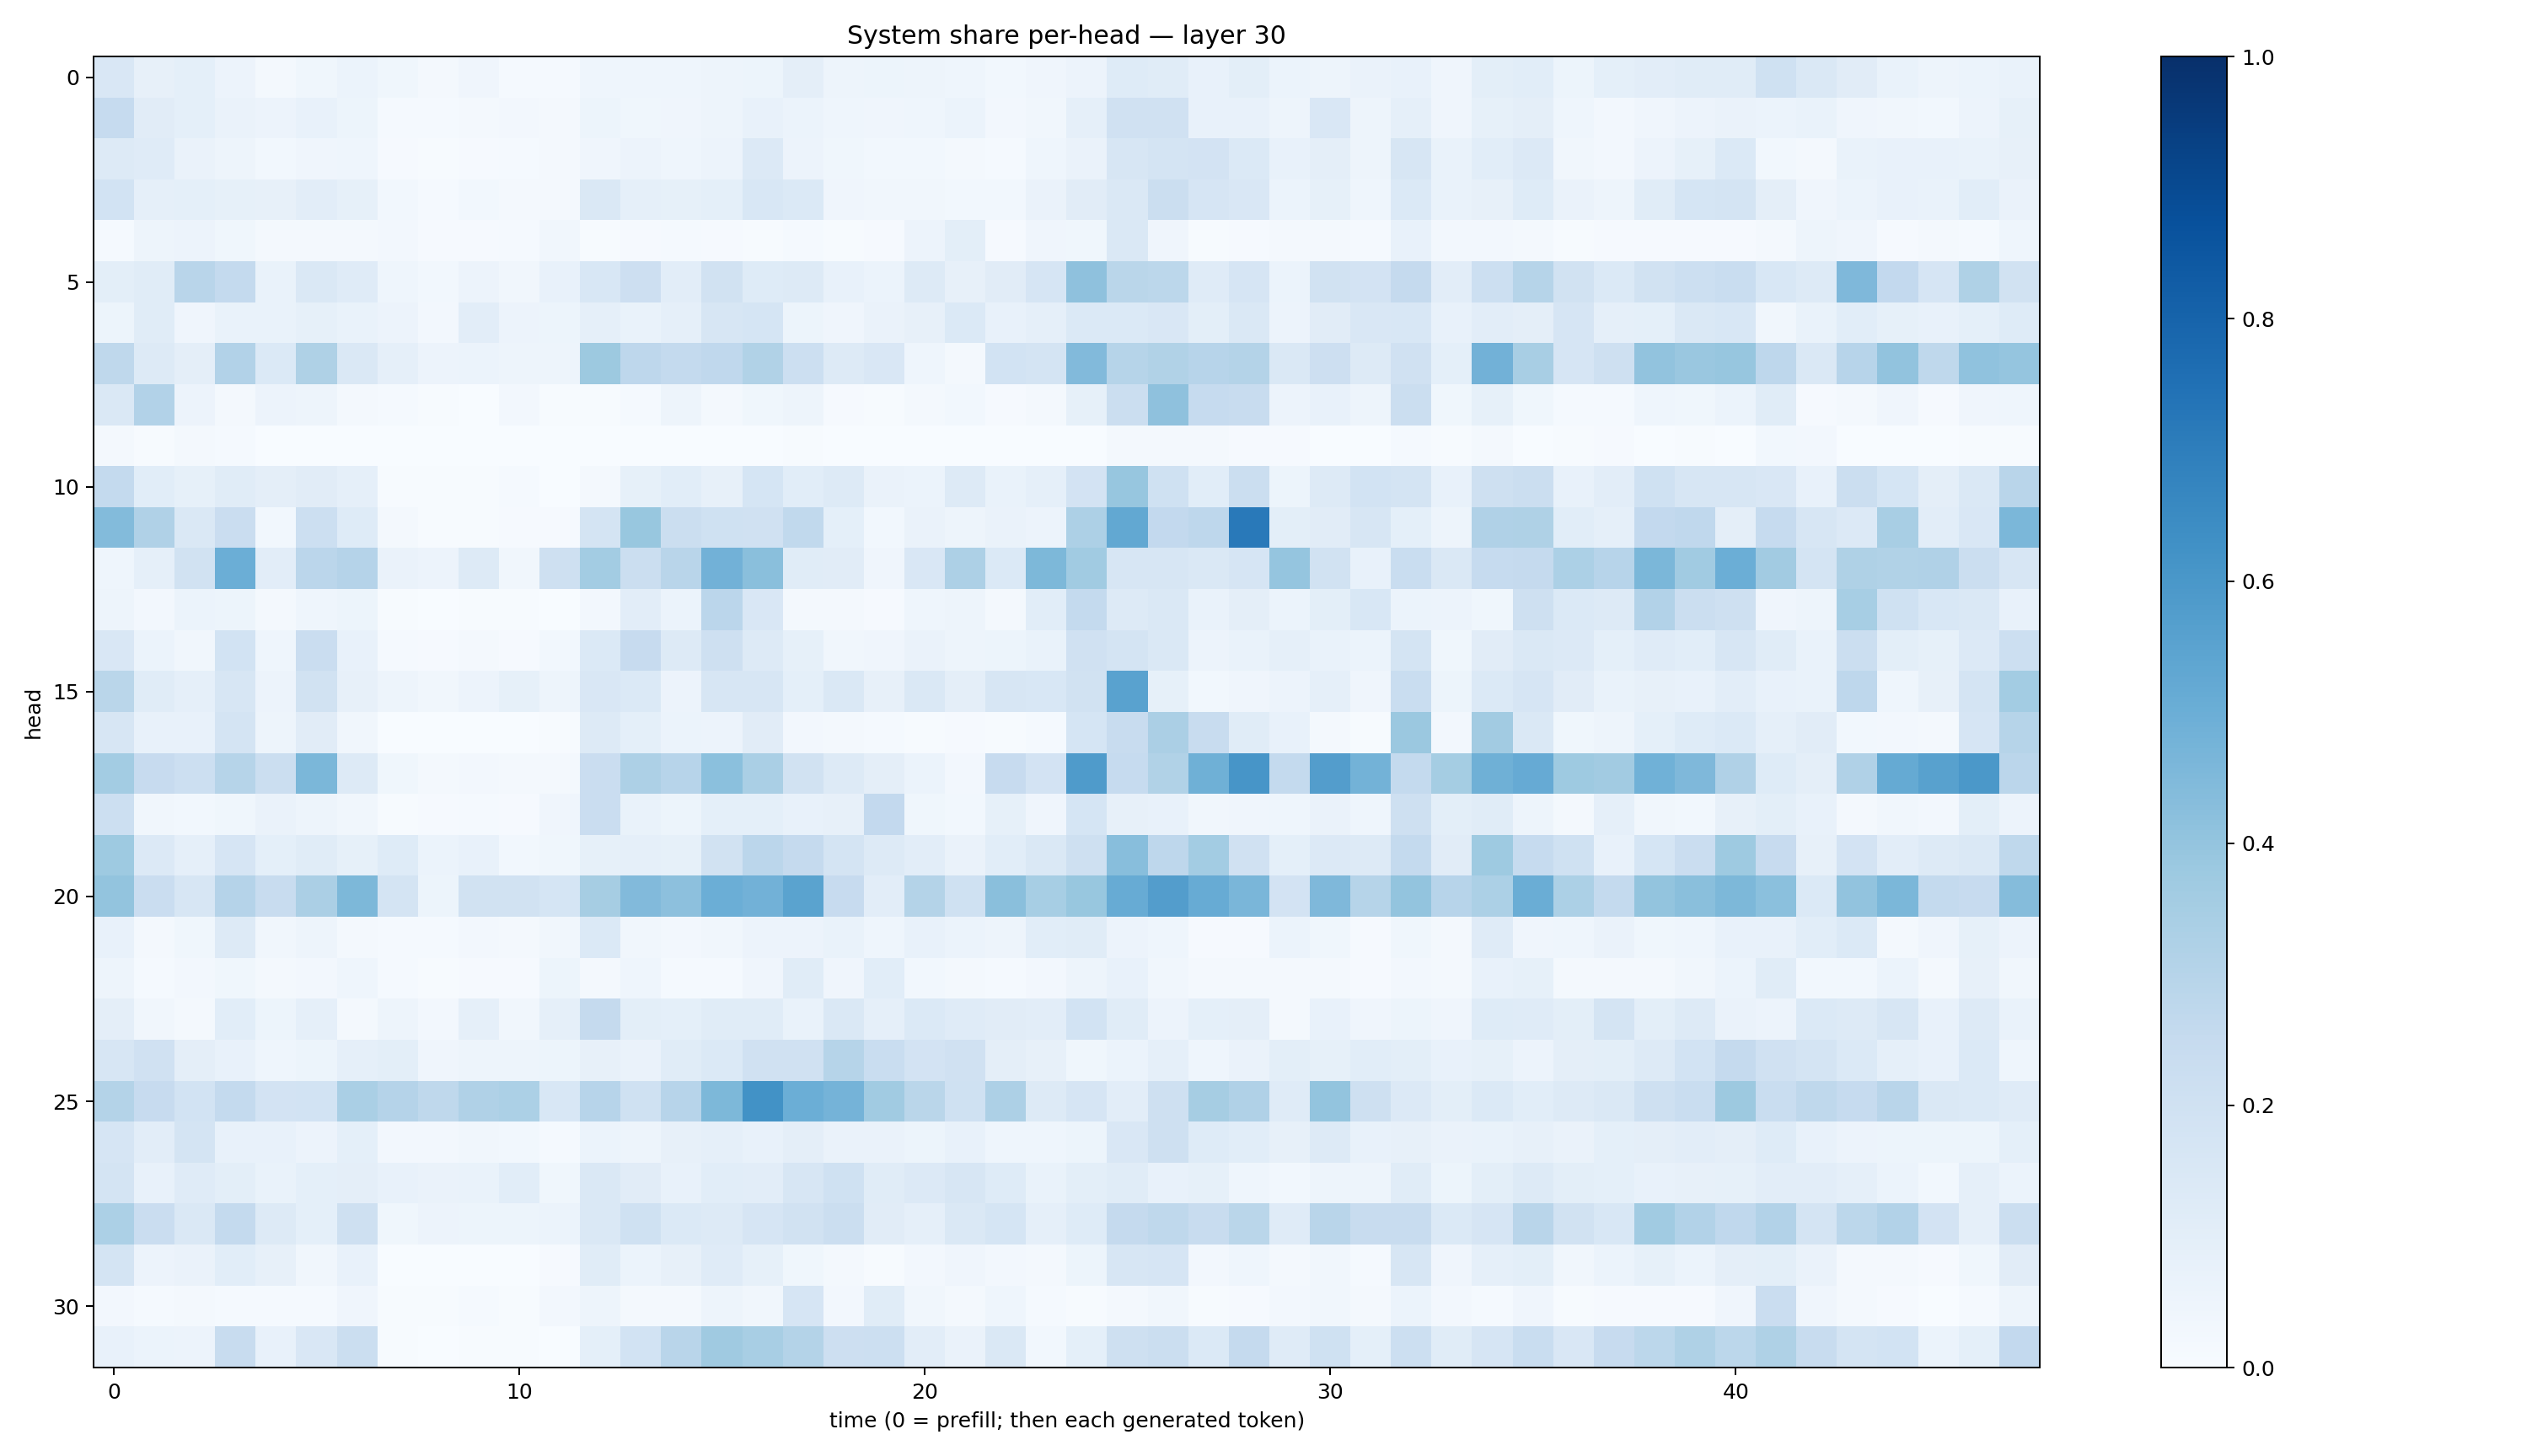

The data file committed next to this chart (first rows):
0.14946456, 0.08184772, 0.090877615, 0.05696121, 0.019727033, 0.035843108, 0.060200177, 0.03872917, 0.02044341, 0.040783126, 0.01360109, 0.015025803, 0.04406474, 0.04596116, 0.044597536, 0.047668047, 0.052079454, 0.096248396, 0.05047885, 0.05140605, 0.050775133, 0.046506327, 0.027864182, 0.04291297
0.249, 0.1125, 0.09158, 0.06338, 0.05491, 0.07151, 0.05283, 0.01421, 0.0127, 0.01693, 0.02417, 0.01931, 0.054, 0.03709, 0.04019, 0.04719, 0.07599, 0.06167, 0.04674, 0.03957, 0.04623, 0.06248, 0.02716, 0.03222
0.128, 0.1205, 0.06482, 0.04857, 0.02952, 0.04151, 0.04417, 0.008022, 0.006829, 0.01164, 0.01174, 0.01829, 0.03943, 0.05563, 0.04513, 0.05835, 0.1357, 0.05733, 0.03679, 0.03029, 0.02763, 0.02133, 0.01189, 0.04533
0.1873, 0.08848, 0.08989, 0.08364, 0.07985, 0.1035, 0.08431, 0.02958, 0.0129, 0.02788, 0.02024, 0.0186, 0.1424, 0.08767, 0.08231, 0.09195, 0.1548, 0.1398, 0.03936, 0.032, 0.03411, 0.03094, 0.03111, 0.06342
0.01241, 0.048, 0.05777, 0.03569, 0.01779, 0.02047, 0.01795, 0.02698, 0.01133, 0.008816, 0.01552, 0.03182, 0.005579, 0.009633, 0.0136, 0.008156, 0.007074, 0.01234, 0.007605, 0.01128, 0.05731, 0.1003, 0.00983, 0.04043
0.1004, 0.1172, 0.2917, 0.2553, 0.06679, 0.1444, 0.1206, 0.04477, 0.02781, 0.05562, 0.03352, 0.07044, 0.1532, 0.2141, 0.103, 0.1905, 0.1223, 0.1261, 0.07601, 0.05899, 0.1312, 0.08121, 0.111, 0.1646
0.05156, 0.114, 0.0419, 0.06981, 0.06773, 0.08237, 0.06996, 0.05618, 0.02345, 0.102, 0.05837, 0.05404, 0.08729, 0.06736, 0.08882, 0.1617, 0.17, 0.0537, 0.04017, 0.06294, 0.08198, 0.1398, 0.07301, 0.08807
0.2706, 0.1284, 0.09379, 0.3113, 0.1389, 0.3206, 0.1407, 0.08902, 0.05545, 0.06088, 0.04844, 0.04746, 0.3766, 0.2766, 0.2573, 0.2684, 0.3149, 0.2181, 0.1297, 0.1489, 0.04417, 0.01567, 0.1871, 0.1753
0.1433, 0.311, 0.05815, 0.01694, 0.05552, 0.0476, 0.01597, 0.01298, 0.006589, 0.003526, 0.02537, 0.006964, 0.006541, 0.01381, 0.04856, 0.02336, 0.03859, 0.0476, 0.01046, 0.007247, 0.02012, 0.03124, 0.008651, 0.01832
0.02192, 0.007012, 0.01982, 0.01546, 0.001987, 0.002416, 0.00126, 0.001257, 0.0004515, 4.0661045e-05, 0.0002771, 0.0001424, 0.001381, 0.00162, 0.003475, 0.0021, 0.0006854, 0.004101, 0.001056, 0.0002582, 0.0003228, 0.001072, 0.0007684, 0.0001798
0.254, 0.1072, 0.08509, 0.1156, 0.0948, 0.113, 0.08672, 0.006991, 0.004449, 0.006937, 0.01342, 0.002833, 0.0186, 0.08523, 0.1089, 0.07995, 0.169, 0.1074, 0.1323, 0.0629, 0.0602, 0.1286, 0.07003, 0.08912
0.4412, 0.3187, 0.1458, 0.228, 0.02889, 0.2153, 0.1243, 0.0176, 0.007777, 0.007803, 0.0113, 0.008784, 0.1741, 0.3877, 0.2242, 0.2007, 0.1979, 0.2638, 0.09296, 0.02741, 0.06542, 0.0483, 0.06407, 0.05609
0.04461, 0.0893, 0.1913, 0.4996, 0.1026, 0.2814, 0.3038, 0.06299, 0.05709, 0.1326, 0.03167, 0.2043, 0.359, 0.2241, 0.2898, 0.4842, 0.4244, 0.1148, 0.1116, 0.04151, 0.1505, 0.3254, 0.1399, 0.4551
0.04763, 0.02469, 0.05899, 0.05084, 0.0214, 0.04576, 0.05414, 0.004068, 0.003589, 0.004272, 0.004343, 0.003724, 0.02377, 0.102, 0.05931, 0.2824, 0.1506, 0.01968, 0.02295, 0.01171, 0.04604, 0.05008, 0.02134, 0.1077
0.1513, 0.06046, 0.03154, 0.1846, 0.04401, 0.2279, 0.07507, 0.01528, 0.008005, 0.01593, 0.009879, 0.03046, 0.1386, 0.2447, 0.1267, 0.2047, 0.1256, 0.08565, 0.03216, 0.03988, 0.06527, 0.04983, 0.05297, 0.06715
0.288, 0.1145, 0.08747, 0.1603, 0.05543, 0.195, 0.0783, 0.0488, 0.03415, 0.05496, 0.08261, 0.04919, 0.1517, 0.139, 0.05707, 0.1623, 0.1582, 0.09038, 0.1417, 0.08023, 0.1476, 0.09456, 0.1574, 0.1551
0.1572, 0.07494, 0.07598, 0.1737, 0.0488, 0.1119, 0.03223, 0.001745, 0.000819, 0.002379, 0.0008504, 0.006397, 0.1273, 0.0915, 0.06116, 0.05686, 0.1132, 0.02368, 0.02178, 0.01213, 0.006476, 0.009864, 0.005732, 0.01498
0.3567, 0.2433, 0.2151, 0.2974, 0.2212, 0.4608, 0.1268, 0.03688, 0.02004, 0.02371, 0.02285, 0.01778, 0.2294, 0.3276, 0.294, 0.4193, 0.3386, 0.1878, 0.1302, 0.0954, 0.06162, 0.02385, 0.244, 0.1816
0.2149, 0.03479, 0.02966, 0.0386, 0.06537, 0.0483, 0.03226, 0.005259, 0.008623, 0.01446, 0.008207, 0.04076, 0.2273, 0.06804, 0.05383, 0.09251, 0.09193, 0.07705, 0.07917, 0.26, 0.03603, 0.02906, 0.08263, 0.04194
0.3732, 0.1362, 0.0896, 0.1658, 0.09126, 0.116, 0.08583, 0.1215, 0.06099, 0.07566, 0.03077, 0.03697, 0.08509, 0.0868, 0.08318, 0.1911, 0.283, 0.2525, 0.1788, 0.1268, 0.1038, 0.06357, 0.1082, 0.1456
0.4002, 0.2276, 0.1606, 0.3034, 0.2357, 0.3341, 0.4538, 0.1752, 0.05413, 0.1924, 0.1943, 0.1703, 0.3507, 0.442, 0.4147, 0.4984, 0.4825, 0.5486, 0.2448, 0.1025, 0.3068, 0.2018, 0.4244, 0.3468
0.07336, 0.01652, 0.03736, 0.1301, 0.03508, 0.05056, 0.0159, 0.01365, 0.01332, 0.02658, 0.02129, 0.03202, 0.1374, 0.033, 0.02456, 0.03242, 0.05513, 0.05684, 0.06937, 0.04474, 0.07767, 0.06091, 0.05047, 0.1084
0.04818, 0.01319, 0.02539, 0.03866, 0.02059, 0.02628, 0.04574, 0.01196, 0.005526, 0.007915, 0.01129, 0.05365, 0.02293, 0.04516, 0.01454, 0.01423, 0.04052, 0.1155, 0.04025, 0.1081, 0.02774, 0.01978, 0.01538, 0.02422
0.09714, 0.03316, 0.01988, 0.1057, 0.05356, 0.08623, 0.02134, 0.0483, 0.02542, 0.08868, 0.03405, 0.08641, 0.2509, 0.1001, 0.09101, 0.1151, 0.1171, 0.06721, 0.1484, 0.0869, 0.137, 0.1206, 0.1119, 0.1024
0.1574, 0.1955, 0.09515, 0.07208, 0.04666, 0.05304, 0.08601, 0.09952, 0.04261, 0.05029, 0.04692, 0.05265, 0.08186, 0.06386, 0.116, 0.1374, 0.1956, 0.1954, 0.2972, 0.2317, 0.1834, 0.1967, 0.09746, 0.07875
0.3058, 0.2422, 0.1868, 0.2546, 0.181, 0.1867, 0.3385, 0.3016, 0.2698, 0.3179, 0.329, 0.1539, 0.2951, 0.2029, 0.2932, 0.4535, 0.6249, 0.4963, 0.4727, 0.3644, 0.2875, 0.2011, 0.3279, 0.1263
0.1671, 0.1019, 0.1726, 0.07792, 0.071, 0.05819, 0.09011, 0.02392, 0.02392, 0.03281, 0.03002, 0.01415, 0.05948, 0.04714, 0.07887, 0.08888, 0.07396, 0.09462, 0.06518, 0.06379, 0.05109, 0.07648, 0.0466, 0.04434
0.1741, 0.07675, 0.1209, 0.09943, 0.0675, 0.09331, 0.09617, 0.0767, 0.06347, 0.06877, 0.1073, 0.0382, 0.1444, 0.1103, 0.07691, 0.1073, 0.1033, 0.1632, 0.2012, 0.1161, 0.1332, 0.1631, 0.1233, 0.06977
0.3283, 0.2292, 0.1461, 0.2559, 0.1321, 0.09144, 0.2043, 0.03551, 0.05781, 0.05366, 0.05134, 0.0616, 0.148, 0.2019, 0.1371, 0.1275, 0.1676, 0.1948, 0.2243, 0.1111, 0.08836, 0.1416, 0.1712, 0.08619
0.1753, 0.05558, 0.06262, 0.1075, 0.07881, 0.0342, 0.07061, 0.001307, 0.001396, 0.002712, 0.00345, 0.01156, 0.1143, 0.05951, 0.08071, 0.1193, 0.08419, 0.03654, 0.01837, 0.007456, 0.02349, 0.04149, 0.02575, 0.01916
0.02509, 0.01304, 0.01669, 0.01311, 0.01393, 0.01224, 0.04019, 0.007434, 0.006139, 0.01525, 0.005954, 0.02656, 0.0505, 0.0187, 0.01672, 0.04766, 0.03252, 0.165, 0.02467, 0.1159, 0.03507, 0.01862, 0.04472, 0.01231
0.07588, 0.05912, 0.05552, 0.2378, 0.07699, 0.1494, 0.2253, 0.007688, 0.003293, 0.007432, 0.006669, 0.003839, 0.09113, 0.1857, 0.2924, 0.37, 0.3434, 0.3083, 0.2147, 0.2172, 0.1033, 0.06533, 0.1436, 0.03066
